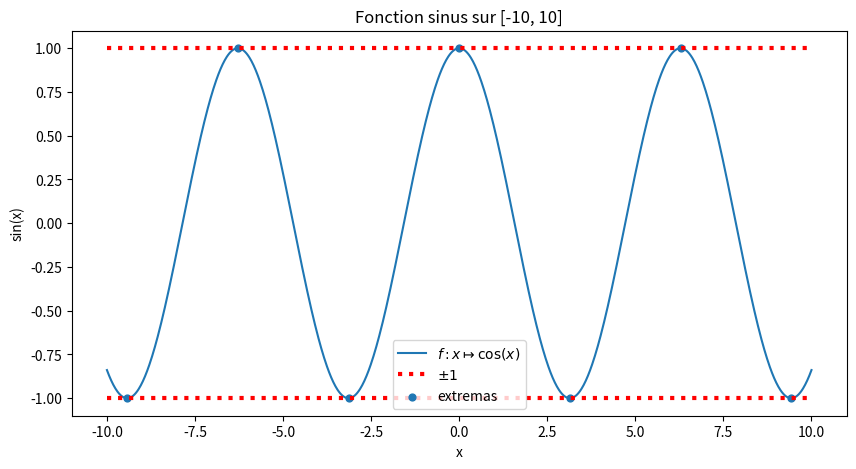
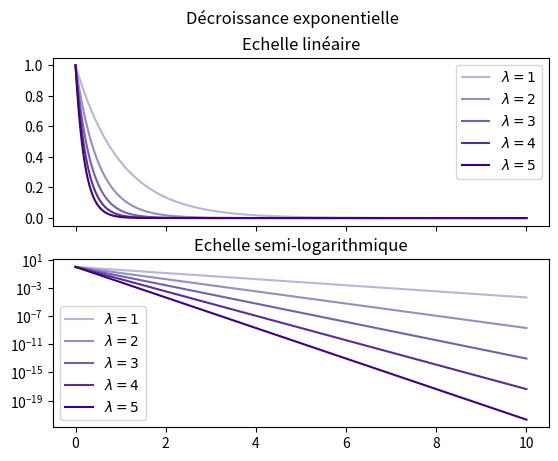
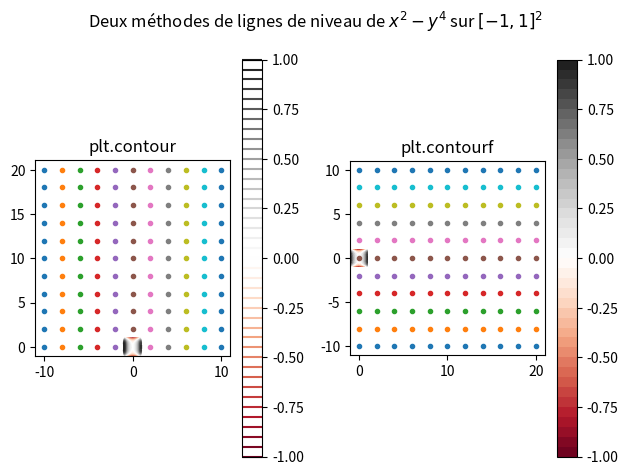
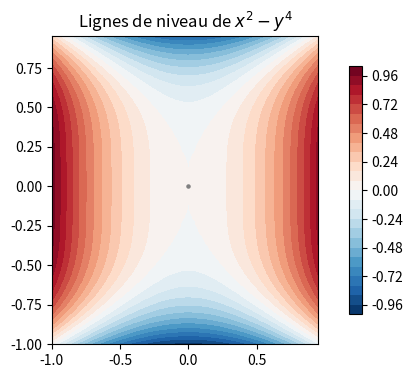
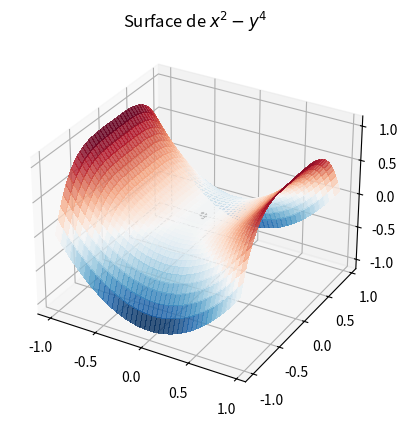
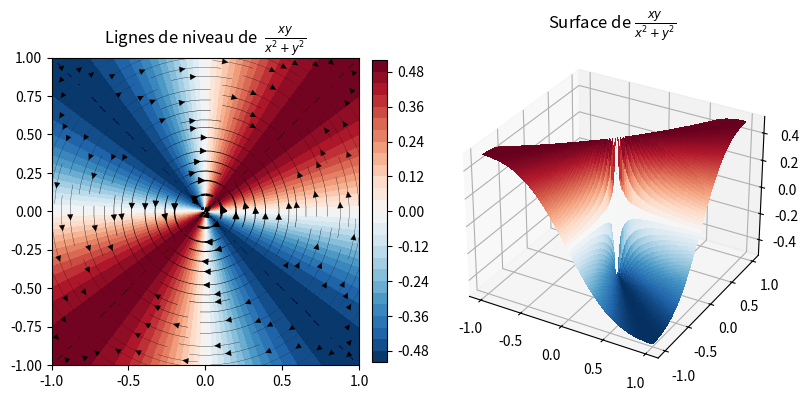
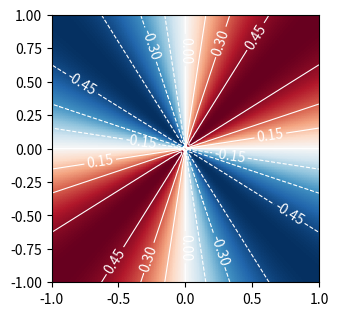

Write Python code to recreate these figures, in order.
import matplotlib.pyplot as plt
import numpy as np

# %%
n = 1000
a, b = -10, 10
x = np.linspace(a, b, n)

plt.figure(figsize=(10, 5))
plt.plot(x, np.cos(x), zorder=1, label=r"$f:x\mapsto\cos(x)$")
plt.hlines(y=(-1, 1),
           xmin=a,
           xmax=b,
           color="red",
           linestyle="dotted",
           zorder=2,
           label=f"$\\pm {1}$",
           linewidth=3
           )

x_extrema = np.arange(-3, 4) * np.pi
y_extrema = np.cos(x_extrema)

plt.scatter(x_extrema, y_extrema, s=24, label="extremas")

plt.legend()
plt.title(f"Fonction sinus sur [{a}, {b}]")
plt.ylabel("sin(x)")
plt.xlabel("x")
plt.show()
# %% Graphes multiples

fig1, (ax1, ax2) = plt.subplots(2, 1, sharex=True)

colors = plt.cm.Purples(np.linspace(0.4, 1, 5))

n = 1000
x = np.linspace(0, 10, n, endpoint=True)

for i in range(1, 6):
    y = np.exp(-i * x)
    ax1.plot(x, y, label=f"$\\lambda = {i} $", color=colors[i-1])

    y = np.exp(-i * x)
    ax2.semilogy(x, y, label=f"$\\lambda = {i} $", color=colors[i-1])

ax1.legend()
ax1.set_title("Echelle linéaire")

ax2.legend()
ax2.set_title("Echelle semi-logarithmique")
fig1.suptitle("Décroissance exponentielle")
fig1.show()
# %%
# Plusieurs variables
x = np.linspace(-10, 10, 11)
y = np.linspace(0, 20, 11)
xx, yy = np.meshgrid(x, y)

fig_level_set, (ax1, ax2) = plt.subplots(nrows=1, ncols=2)

ax1.plot(xx, yy, ls="None", marker='.')

ax1.set_aspect('equal')  # même échelle sur les deux axes
ax2.plot(yy, xx, ls="None", marker='.')
ax2.set_aspect('equal')  # même échelle sur les deux axes

fig_level_set.show()


# # %%
# # conda install ipympl
# from IPython import get_ipython  # noqa
# get_ipython().run_line_magic("matplotlib", "widget")

# %%


def f(x, y):
    return x**2 - y**4

# %%
# Lignes de niveaux simples


x = np.arange(-1, 1, 0.05)
y = np.arange(-1, 1, 0.05)
X, Y = np.meshgrid(x, y)
Z = f(X, Y)

plt.suptitle("Deux méthodes de lignes de niveau de $x^2 - y^4$ sur $[-1,1]^2$")

plt.subplot(121)

plt.contour(X, Y, Z, 40, cmap='RdGy', figsize=(5, 5))  # red gray, 40 lines
plt.title("plt.contour")
plt.colorbar()

plt.subplot(122)

plt.contourf(X, Y, Z, 40, cmap='RdGy', figsize=(5, 5))
plt.title("plt.contourf")
plt.colorbar()
plt.tight_layout()
plt.show()
# %%
# retour au tp :


x = np.arange(-1, 1, 0.05)
y = np.arange(-1, 1, 0.05)
X, Y = np.meshgrid(x, y)
Z = f(X, Y)

# lignes de niveau
fig_level_sets, ax_level_sets = plt.subplots(1, 1, figsize=(4, 4))
ax_level_sets.set_title("Lignes de niveau de $x^2 - y^4$")
level_sets = ax_level_sets.contourf(
    X, Y, Z, levels=30, cmap="RdBu_r")  # red blue reversed
fig_level_sets.colorbar(level_sets,
                        ax=ax_level_sets,
                        fraction=0.04,  # fraction of original axes to use for colorbar
                        # (padding) fraction of original axes between colorbar and image
                        pad=0.1
                        )

ax_level_sets.scatter([0], [0], color="grey", s=5)

# surface

fig_surface, ax_surface = plt.subplots(1, 1,
                                       subplot_kw={"projection": "3d"}
                                       )
ax_surface.set_title("Surface de $x^2 - y^4$")
surf = ax_surface.plot_surface(X, Y, Z,
                               rstride=1,  # row step size
                               cstride=1,  # column step size
                               cmap=plt.cm.RdBu_r,
                               #    linewidth=10, ???
                               alpha=0.8,
                               antialiased=False

                               )
ax_surface.scatter3D([0], [0], [0], color="black", s=20)

plt.show()

# On remarque que s'il l'on se déplace le long de l'axe des abscisses,
# on se "rapproche du rouge" et donc la fonction partielle en cette direction
# est croissante. A l'inverse, si l'on se déplace le long de l'axe
# des ordonnées, on se "rapproche du bleu" et donc la fonction
# partielle en cette direction est décroissante.
# L'origine n'est donc pas un minimum local ni un maximum local.
# Pourtant, f''(0,0) = [2, 0] est semi définie positive et f'(0,0) = 0
#                      [0, 0]
#

# %% Dérivées partielles


f_tex = "$\\frac{xy}{x^2 + y^2}$"


def f(x, y):
    return np.where(np.allclose([x, y], 0), 0, x*y/(x**2 + y**2))


def dx(x, y):
    return np.where(np.allclose([x, y], 0), 0, y*(y**2 - x**2)/(x**2+y**2)**2)


def dy(x, y):
    return np.where(np.allclose([x, y], 0), 0, x*(x**2 - y**2)/(x**2+y**2)**2)


x = np.linspace(-1, 1, 100)
y = np.linspace(-1, 1, 100)
X, Y = np.meshgrid(x, y)
Z = f(X, Y)

dX = dx(X, Y)
dY = dy(X, Y)
speed = np.sqrt(dX*dX + dY*dY)


fig1 = plt.figure(figsize=(8, 4))

# Lignes de niveau
ax1 = fig1.add_subplot(1, 2, 1)
im = ax1.contourf(X, Y, Z, 30, cmap='RdBu_r', figsize=(10, 10))
ax1.streamplot(X, Y, dX, dY, color='k', linewidth=5*speed/speed.max())
# L'épaisseur des flèches nous indique que les pentes sont plus fortes
# au centre de la surface

ax1.set_xlim([x.min(), x.max()])
ax1.set_ylim([y.min(), y.max()])
ax1.set_aspect('equal')
cbar = fig1.colorbar(im, ax=ax1, fraction=0.045, pad=0.04)
ax1.set_title(f'Lignes de niveau de  {f_tex}')

# Surface
ax2 = fig1.add_subplot(1, 2, 2, projection="3d")
ax2.set_title(f"Surface de {f_tex}")
ax2.plot_surface(X, Y, Z,
                 cmap=plt.cm.RdBu_r,
                 cstride=1,
                 rstride=1,
                 linewidth=0,
                 antialiased=False,
                 )

plt.tight_layout()
plt.show()
# %% Variante
fig2, ax = plt.subplots(1, 1, figsize=(4, 4))
ax.imshow(Z,
          origin="lower",  # car sinon l'axe des ordonnées est inversé
          extent=[min(x), max(x), min(y), max(y)],
          cmap=plt.cm.RdBu_r,
          )


CS = ax.contour(X, Y, Z, colors="white", linewidths=0.8)
ax.clabel(CS,  # contour label
          fontsize=10)
plt.tight_layout(pad=3)
plt.show()

# On remarque que les lignes de niveau passent par l'origine.
# Cela veut dire que les fonctions partielles selon les droites
# passant par l'origine sont constantes, et donc le gradient est nul
# en (0,0)
